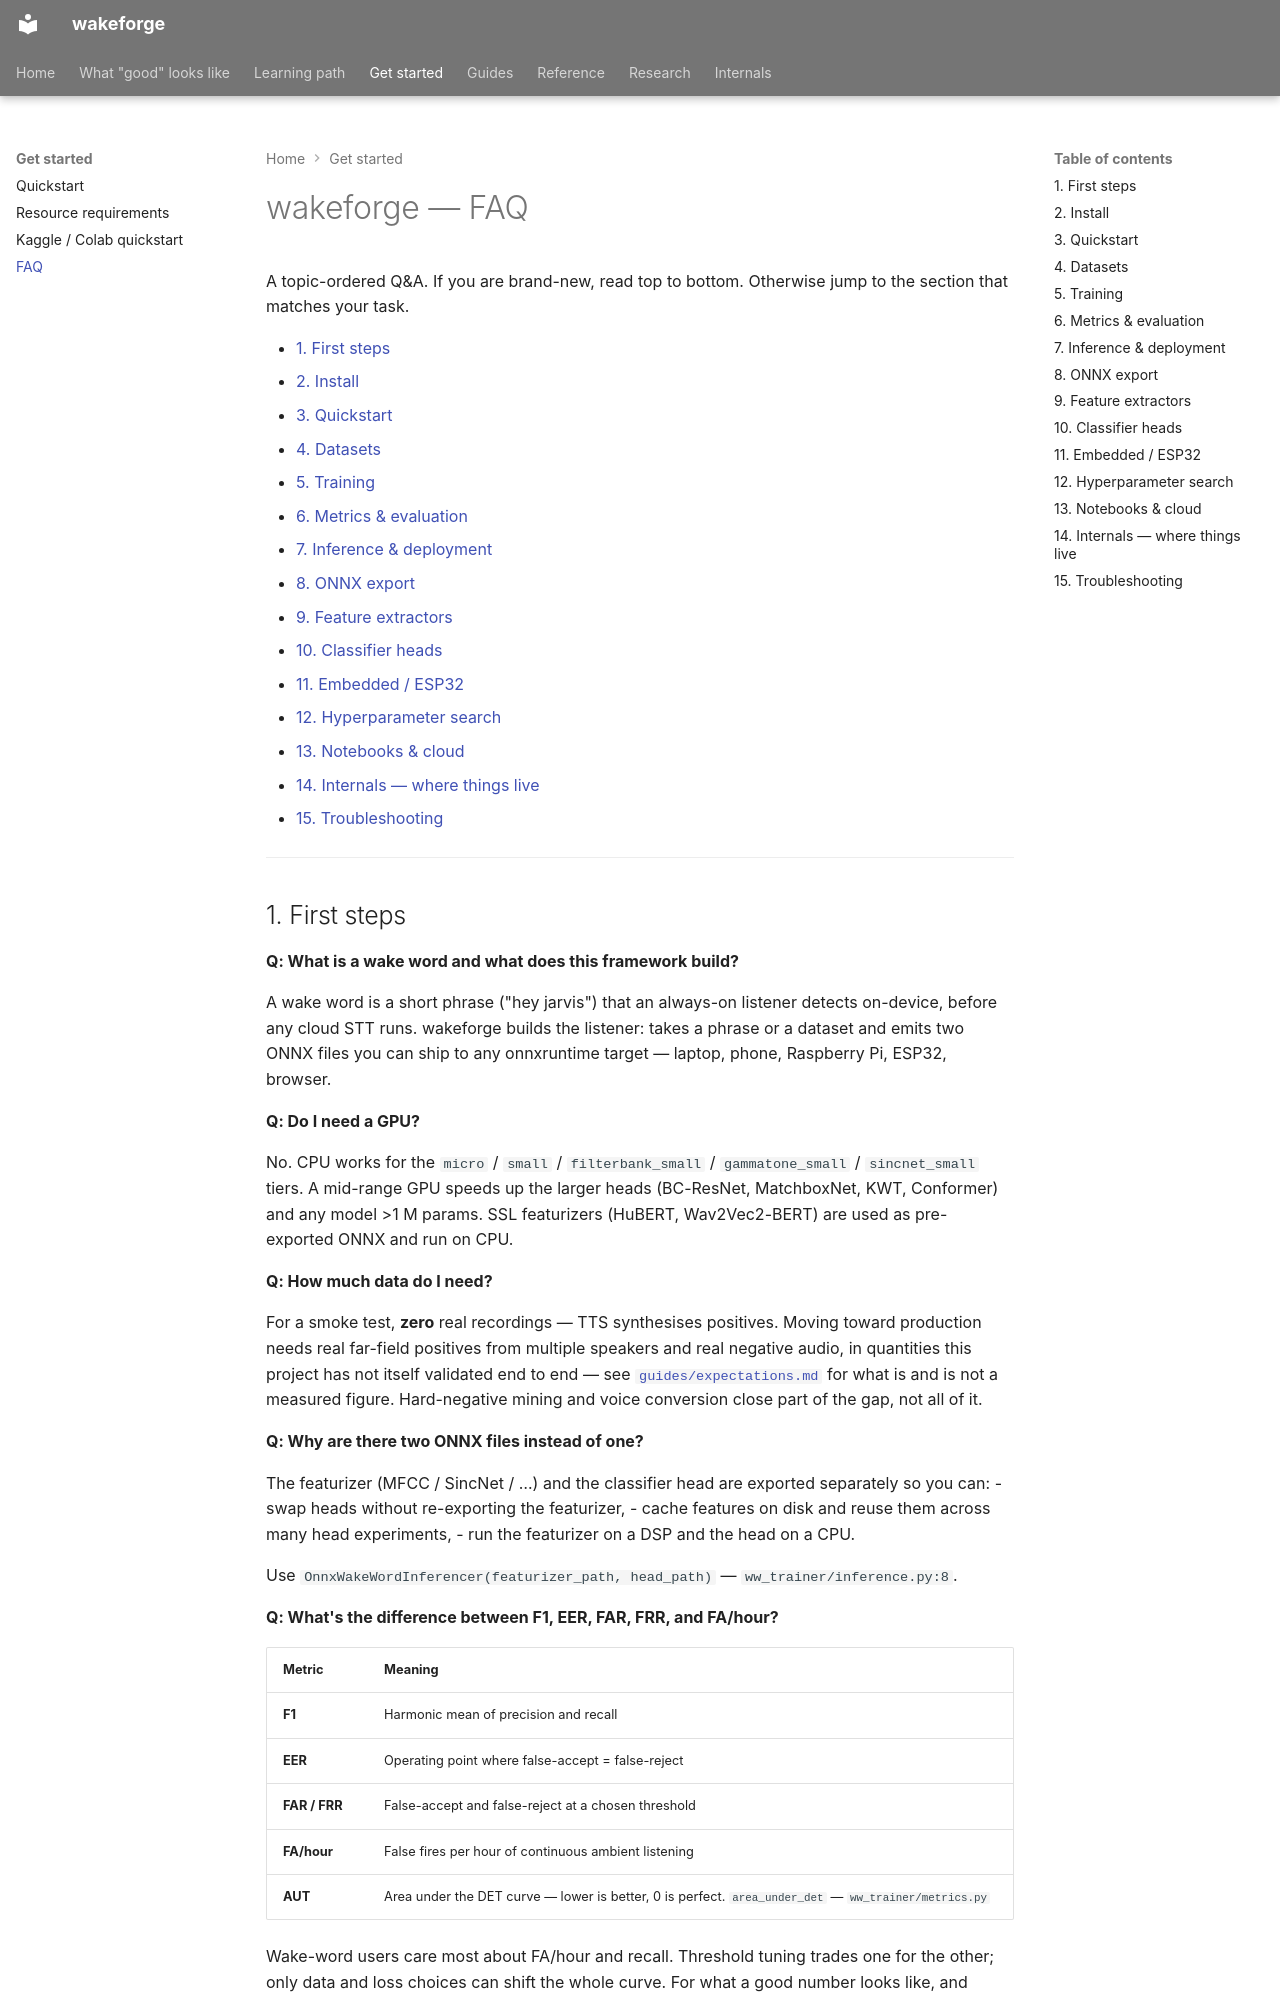

repository: TigreGotico/wakeforge · page: faq/index.html · generator: mkdocs

# wakeforge — FAQ

A topic-ordered Q&A. If you are brand-new, read top to bottom. Otherwise jump
to the section that matches your task.

- [1. First steps](#1-first-steps)
- [2. Install](#2-install)
- [3. Quickstart](#3-quickstart)
- [4. Datasets](#4-datasets)
- [5. Training](#5-training)
- [6. Metrics & evaluation](#6-metrics-evaluation)
- [7. Inference & deployment](#7-inference-deployment)
- [8. ONNX export](#8-onnx-export)
- [9. Feature extractors](#9-feature-extractors)
- [10. Classifier heads](#10-classifier-heads)
- [11. Embedded / ESP32](#11-embedded-esp32)
- [12. Hyperparameter search](#12-hyperparameter-search)
- [13. Notebooks & cloud](#13-notebooks-cloud)
- [14. Internals — where things live](#14-internals-where-things-live)
- [15. Troubleshooting](#15-troubleshooting)

---
